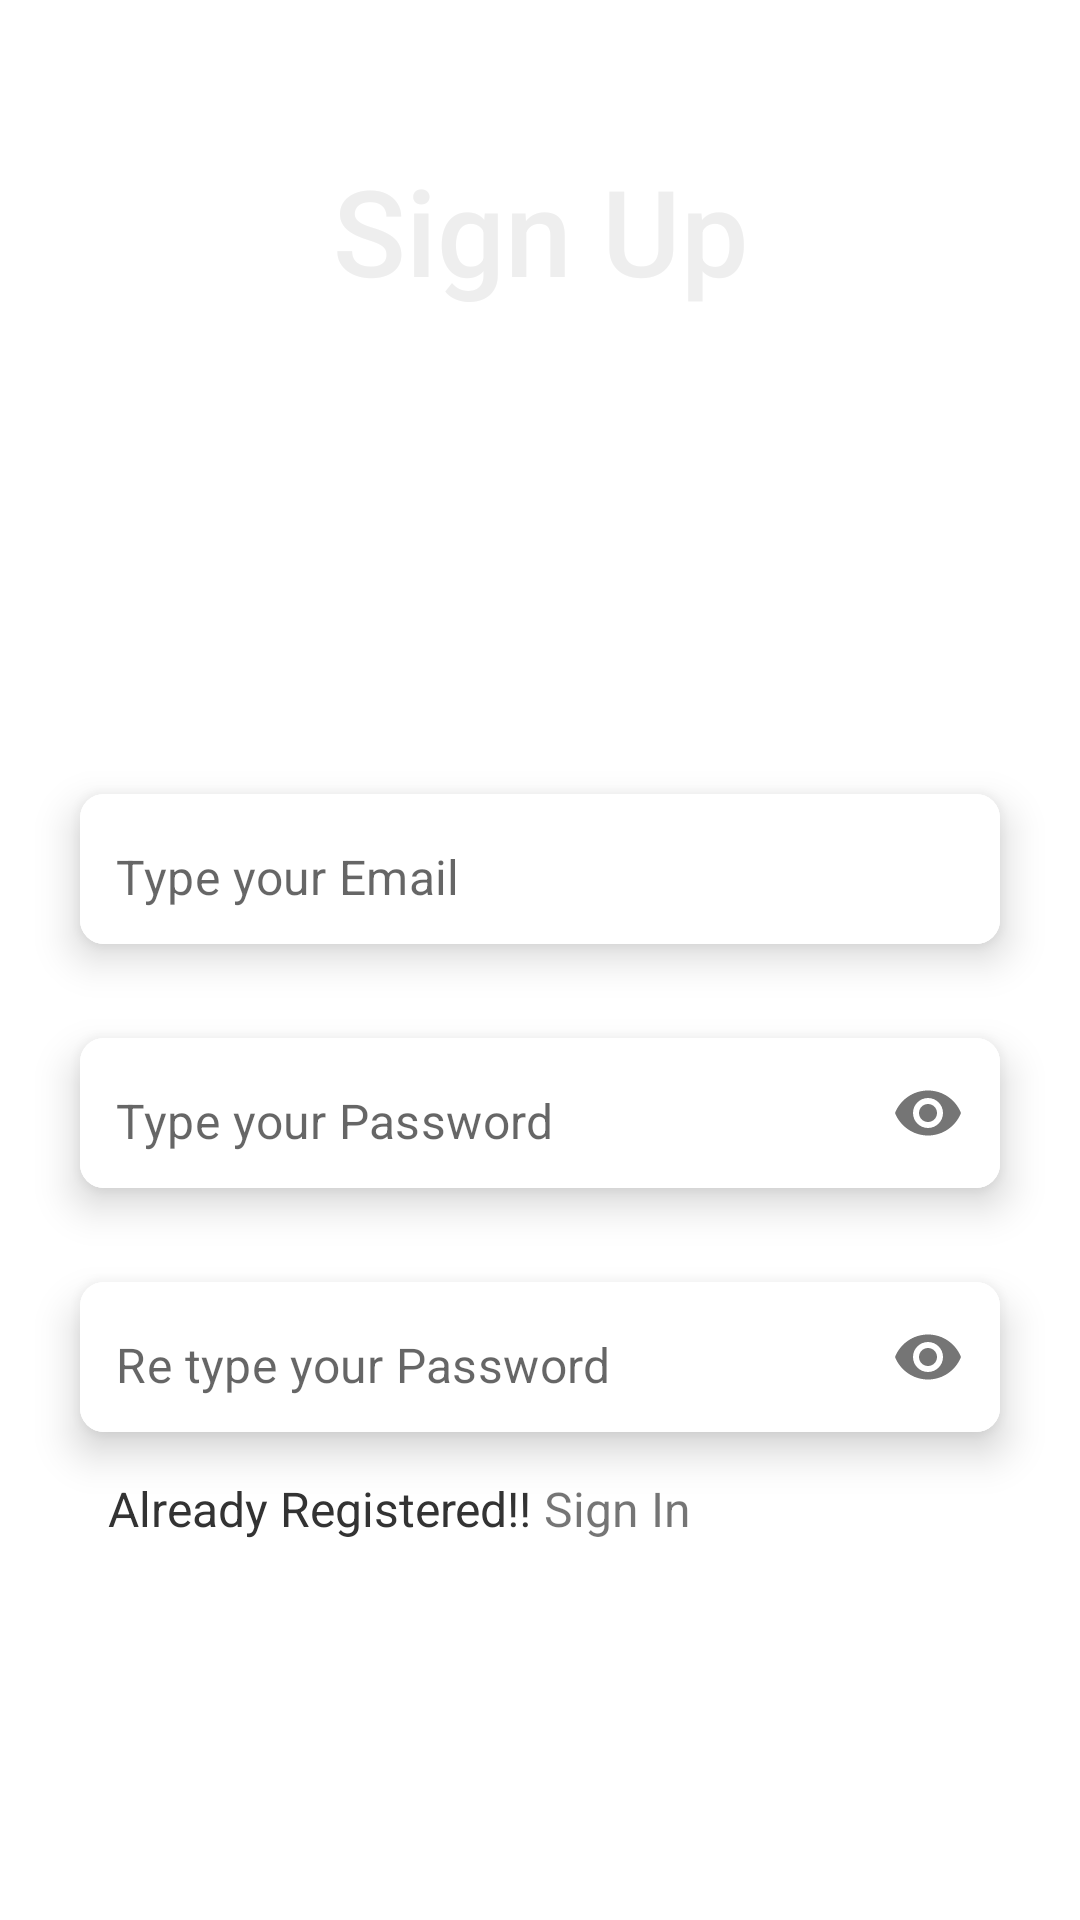

Produce the Android XML layout that renders to this screen, including the resource entries it uses.
<!-- AndroidManifest.xml: application theme Theme.To_Do_List_App -->
<!-- res/layout/fragment_sign_up.xml -->
<?xml version="1.0" encoding="utf-8"?>
<androidx.constraintlayout.widget.ConstraintLayout xmlns:android="http://schemas.android.com/apk/res/android"
    xmlns:tools="http://schemas.android.com/tools"
    android:layout_width="match_parent"
    android:layout_height="match_parent"
    xmlns:app="http://schemas.android.com/apk/res-auto"
    android:background="@drawable/img"
    tools:context=".fragments.SignUpFragment">
<TextView
    android:layout_marginTop="50dp"
    android:layout_width="wrap_content"
    android:layout_height="200dp"
    app:layout_constraintTop_toTopOf="parent"
    app:layout_constraintStart_toStartOf="parent"
    android:text="@string/sign_up"
    android:textSize="40sp"
    android:textColor="#eeeeee"
    android:fontFamily="sans-serif-medium"
    app:layout_constraintEnd_toEndOf="parent"/>



    <com.google.android.material.card.MaterialCardView
        android:id="@+id/card1"
        android:layout_width="0dp"
        android:layout_height="wrap_content"
        app:layout_constraintEnd_toEndOf="parent"
        app:flow_horizontalBias="0.5"
        app:layout_constraintStart_toStartOf="parent"
        app:cardCornerRadius="8dp"
        app:layout_goneMarginTop="-64dp"
        app:cardElevation="8dp"
        app:cardUseCompatPadding="true"
        android:layout_marginHorizontal="16dp"
        app:layout_constraintTop_toTopOf="parent"
        android:layout_marginTop="250sp">
        
        <com.google.android.material.textfield.TextInputLayout
            android:layout_width="match_parent"
            android:layout_height="50dp"
            android:background="@color/white"
            app:boxStrokeWidth="0dp"
            app:boxStrokeWidthFocused="0dp"
            app:hintEnabled="false">
            <androidx.appcompat.widget.AppCompatEditText
                android:layout_width="match_parent"
                android:id="@+id/email"
                android:layout_height="match_parent"
                android:background="@color/white"
                android:hint="@string/type_your_email"
                android:inputType="textEmailAddress"
                android:paddingStart="12dp"
                android:paddingTop="15dp"/>
        </com.google.android.material.textfield.TextInputLayout>
    </com.google.android.material.card.MaterialCardView>
    <com.google.android.material.card.MaterialCardView
        android:id="@+id/card2"
        android:layout_width="0dp"
        android:layout_height="wrap_content"
        app:layout_constraintEnd_toEndOf="parent"
        app:flow_horizontalBias="0.5"
        app:layout_constraintStart_toStartOf="parent"
        app:cardCornerRadius="8dp"
        app:cardElevation="8dp"
        app:cardUseCompatPadding="true"
        android:layout_marginHorizontal="16dp"
        app:layout_constraintTop_toBottomOf="@id/card1"
        android:layout_marginTop="2sp">

        <com.google.android.material.textfield.TextInputLayout
            android:layout_width="match_parent"
            android:layout_height="50dp"
            android:background="@color/white"
            app:passwordToggleEnabled="true"
            app:boxStrokeWidth="0dp"
            app:boxStrokeWidthFocused="0dp"
            app:hintEnabled="false">
            <androidx.appcompat.widget.AppCompatEditText
                android:layout_width="match_parent"
                android:id="@+id/password"
                android:layout_height="match_parent"
                android:background="@color/white"
                android:hint="Type your Password"
                android:inputType="textPassword"
                android:paddingStart="12dp"
                android:paddingTop="15dp"/>
        </com.google.android.material.textfield.TextInputLayout>
    </com.google.android.material.card.MaterialCardView>
    <com.google.android.material.card.MaterialCardView
        android:id="@+id/card3"
        android:layout_width="0dp"
        android:layout_height="wrap_content"
        app:layout_constraintEnd_toEndOf="parent"
        app:flow_horizontalBias="0.5"
        app:layout_constraintStart_toStartOf="parent"
        app:cardCornerRadius="8dp"
        app:cardElevation="8dp"
        app:cardUseCompatPadding="true"
        android:layout_marginHorizontal="16dp"
        app:layout_constraintTop_toBottomOf="@id/card2"
        android:layout_marginTop="2sp">

        <com.google.android.material.textfield.TextInputLayout
            android:layout_width="match_parent"
            android:layout_height="50dp"
            android:background="@color/white"
            app:passwordToggleEnabled="true"
            app:boxStrokeWidth="0dp"
            app:boxStrokeWidthFocused="0dp"
            app:hintEnabled="false">
            <androidx.appcompat.widget.AppCompatEditText
                android:layout_width="match_parent"
                android:id="@+id/repassword"
                android:layout_height="match_parent"
                android:background="@color/white"
                android:hint="Re type your Password"
                android:inputType="textPassword"
                android:paddingStart="12dp"
                android:paddingTop="15dp"/>
        </com.google.android.material.textfield.TextInputLayout>
    </com.google.android.material.card.MaterialCardView>
<ImageView
    android:layout_width="45dp"
    android:layout_height="45dp"
    android:src="@drawable/next"
    android:id="@+id/next"
    app:layout_constraintEnd_toEndOf="parent"
    app:layout_constraintTop_toBottomOf="@id/card3"
    android:paddingEnd="16sp"
    android:layout_marginEnd="16dp"
    android:backgroundTint="#aaaaaa"

    />
    <TextView
        android:id="@+id/ar"
        android:layout_width="wrap_content"
        android:layout_height="wrap_content"
        android:text="Already Registered!!"
        app:layout_constraintTop_toBottomOf="@id/card3"
        app:layout_constraintStart_toStartOf="parent"
        android:paddingStart="36dp"
        android:textSize="16sp"
        android:textColor="#333333"/>
    <TextView

        android:layout_width="wrap_content"
        android:layout_height="wrap_content"
        android:text="Sign In"
        android:textSize="16sp"
        android:id="@+id/AuthTextView"
        app:layout_constraintTop_toBottomOf="@id/card3"
        app:layout_constraintStart_toEndOf="@id/ar"
       android:layout_marginStart="4dp"

        android:textColor="@color/common_google_signin_btn_text_dark_focused"/>
    <ProgressBar
        android:id="@+id/progressBar"
        style="?android:attr/progressBarStyle"
        android:layout_width="wrap_content"
        android:visibility="gone"
        android:layout_height="wrap_content"
        tools:layout_editor_absoluteX="187dp"
        app:layout_constraintTop_toBottomOf="@id/AuthTextView"
        android:layout_marginTop="20dp"
        app:layout_constraintEnd_toEndOf="parent"
        app:layout_constraintStart_toStartOf="parent"
        tools:layout_editor_absoluteY="485dp" />

</androidx.constraintlayout.widget.ConstraintLayout>
<!-- resources referenced by this layout -->
<resources>
  <string name="sign_up">Sign Up</string>
  <string name="type_your_email">Type your Email</string>
  <style name="Theme.To_Do_List_App" parent="Theme.MaterialComponents.DayNight.NoActionBar">
          
          <item name="colorPrimary">@color/purple_500</item>
          <item name="colorPrimaryVariant">@color/purple_700</item>
          <item name="colorOnPrimary">@color/white</item>
          
          <item name="colorSecondary">@color/teal_200</item>
          <item name="colorSecondaryVariant">@color/teal_700</item>
          <item name="colorOnSecondary">@color/black</item>
          
          <item name="android:statusBarColor">?attr/colorPrimaryVariant</item>
          
      </style>
  <!-- not gathered from this repository: default colours our renderer supplied (Android Studio template values) -->
  <color name="purple_500">#FF6200EE</color>
  <color name="purple_700">#FF3700B3</color>
  <color name="teal_200">#FF03DAC5</color>
  <color name="teal_700">#FF018786</color>
  <color name="black">#FF000000</color>
  <color name="white">#FFFFFFFF</color>
</resources>
